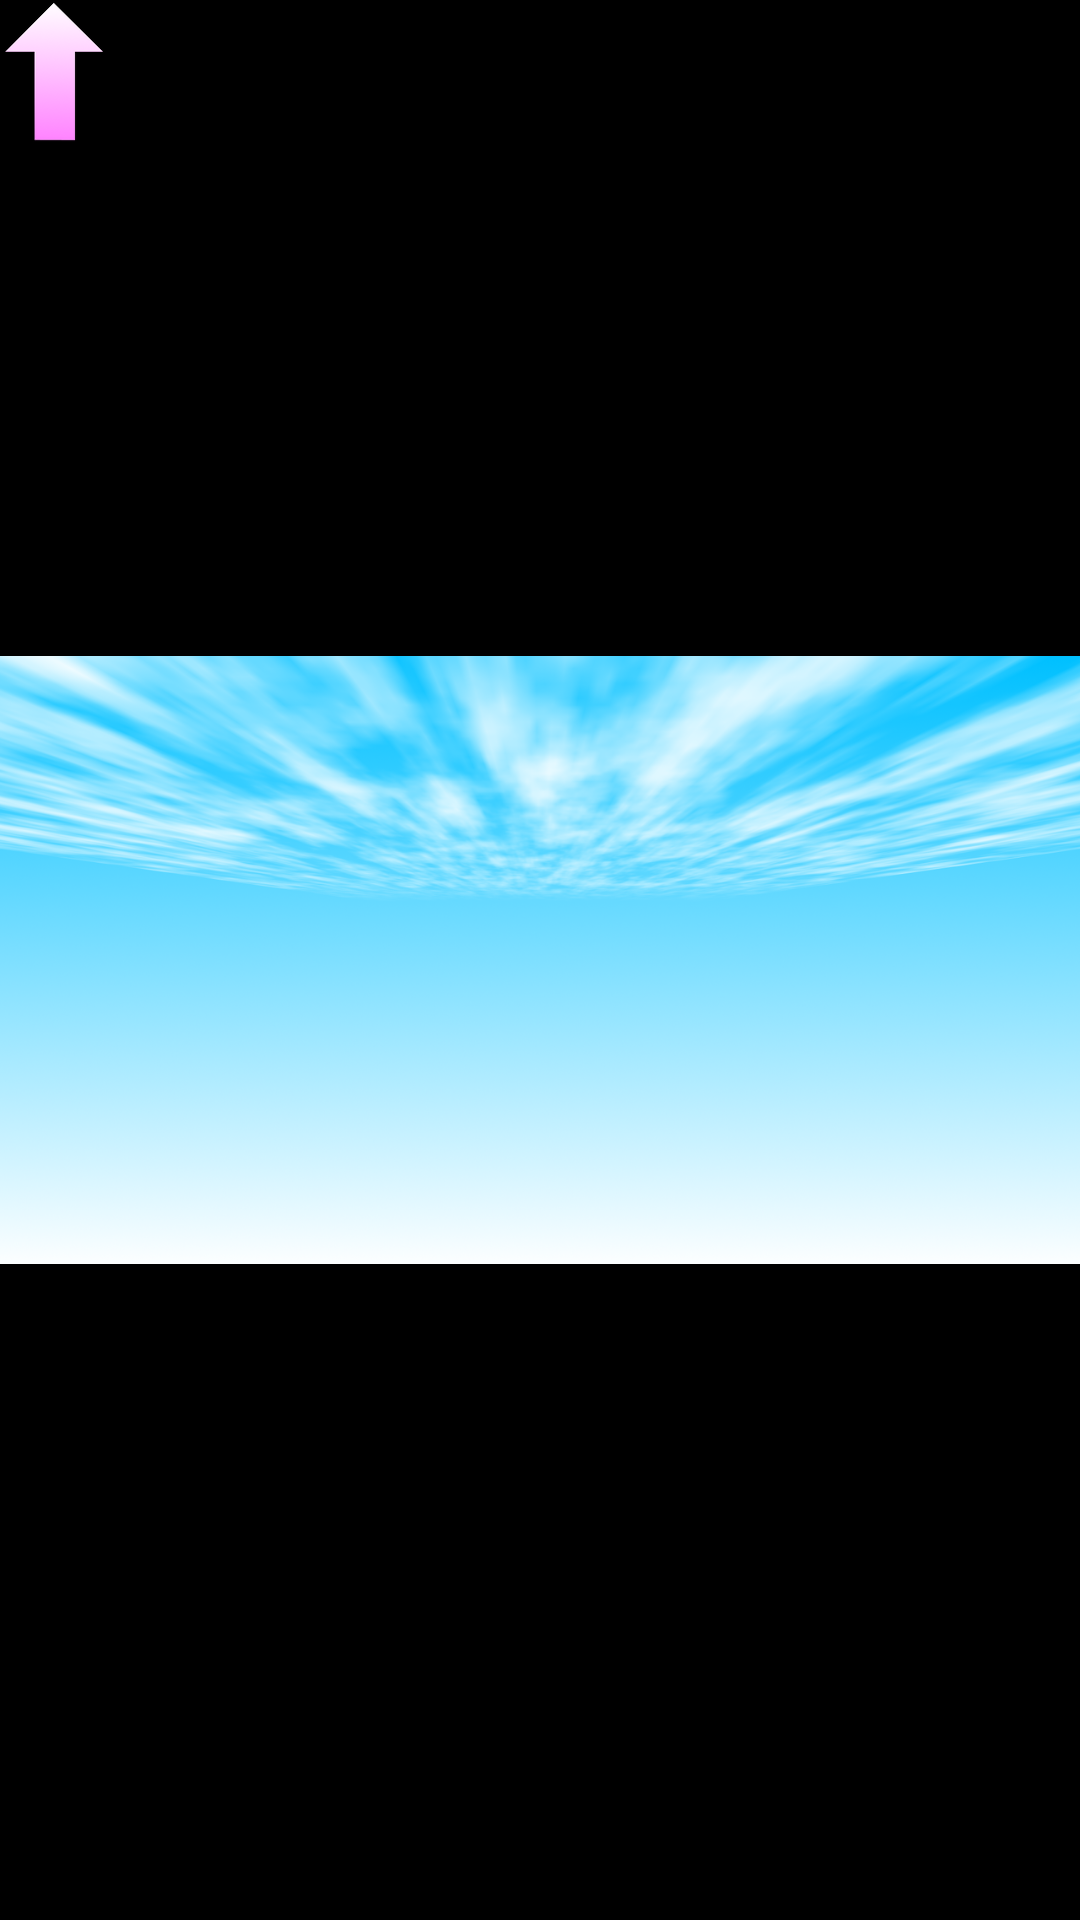

Write the Android layout XML for this screen, with the resource values it uses.
<!-- AndroidManifest.xml: application theme AppTheme -->
<!-- res/layout/activity_main.xml -->
<?xml version="1.0" encoding="utf-8"?>
<android.support.constraint.ConstraintLayout
	xmlns:android="http://schemas.android.com/apk/res/android"
	xmlns:app="http://schemas.android.com/apk/res-auto"
	xmlns:tools="http://schemas.android.com/tools"
	android:id="@+id/constraintLayoutActivityMain"
	android:background="@color/colorBlack"
	android:layout_width="match_parent"
	android:layout_height="match_parent"
	android:clipChildren="false"
	android:clipToPadding="false"
	tools:context=".controllers.ActivityMain">

	<ImageView
		android:id="@+id/imageViewBackgroundMain"
		android:layout_width="0dp"
		android:layout_height="0dp"
		android:background="@color/colorBlack"
		android:scaleType="fitCenter"
		app:layout_constraintBottom_toBottomOf="parent"
		app:layout_constraintEnd_toEndOf="parent"
		app:layout_constraintStart_toStartOf="parent"
		app:layout_constraintTop_toTopOf="parent"
		app:srcCompat="@mipmap/main_background" />

	<TextView
		android:id="@+id/textViewKiraKiraPoint"
		android:background="@color/colorBlackAlpha"
		android:textColor="@color/colorKiraKira"
		android:layout_width="wrap_content"
		android:layout_height="wrap_content"
		android:textSize="24dp"
		/>

	<ImageView
		android:id="@+id/imageViewJump"
		android:layout_width="wrap_content"
		android:layout_height="wrap_content"
		app:srcCompat="@mipmap/button_jump"
		/>

	<ImageView
		android:id="@+id/imageViewGameOver"
		android:layout_width="match_parent"
		android:layout_height="match_parent"
		android:background="@color/colorBlackAlpha"
		app:layout_constraintBottom_toBottomOf="parent"
		app:layout_constraintEnd_toEndOf="parent"
		app:layout_constraintStart_toStartOf="parent"
		app:layout_constraintTop_toTopOf="parent"
		android:visibility="gone"
		 />

	<TextView
		android:id="@+id/textViewGameOver"
		android:background="@color/colorTextGameOverBack"
		android:textColor="@color/colorGameOver"
		android:text="@string/TextViewGameOver"
		android:layout_width="wrap_content"
		android:layout_height="wrap_content"
		app:layout_constraintStart_toStartOf="parent"
		app:layout_constraintEnd_toEndOf="parent"
		app:layout_constraintTop_toTopOf="parent"
		app:layout_constraintBottom_toBottomOf="parent"
		android:layout_marginBottom="84dp"
		android:textSize="42dp"
		android:visibility="gone"
		/>

	<TextView
		android:id="@+id/textViewClear"
		android:background="@color/colorTextGameOverBack"
		android:textColor="@color/colorClear"
		android:text="@string/TextViewClear"
		android:layout_width="wrap_content"
		android:layout_height="wrap_content"
		app:layout_constraintStart_toStartOf="parent"
		app:layout_constraintEnd_toEndOf="parent"
		app:layout_constraintTop_toTopOf="parent"
		app:layout_constraintBottom_toBottomOf="parent"
		android:layout_marginBottom="100dp"
		android:textSize="42dp"
		android:visibility="gone"
		/>

	<Button
		android:id="@+id/buttonRetry"
		android:layout_width="wrap_content"
		android:layout_height="wrap_content"
		android:layout_marginStart="0dp"
		android:layout_marginTop="150dp"
		android:text="@string/buttonRetry"
		app:layout_constraintStart_toStartOf="parent"
		app:layout_constraintEnd_toEndOf="parent"
		app:layout_constraintTop_toTopOf="parent"
		app:layout_constraintBottom_toBottomOf="parent"
		android:textSize="18dp"
		android:visibility="gone"
		/>

	<Button
		android:id="@+id/buttonNext"
		android:layout_width="wrap_content"
		android:layout_height="wrap_content"
		android:layout_marginStart="0dp"
		android:layout_marginTop="150dp"
		android:text="@string/buttonNext"
		app:layout_constraintStart_toStartOf="parent"
		app:layout_constraintEnd_toEndOf="parent"
		app:layout_constraintTop_toTopOf="parent"
		app:layout_constraintBottom_toBottomOf="parent"
		android:textSize="18dp"
		android:visibility="gone"
		/>

	<TextView
		android:id="@+id/textViewNextChara"
		android:background="@color/colorTextNextChara"
		android:textColor="@color/colorGameOver"
		android:text="@string/TextViewNextChara"
		android:layout_width="wrap_content"
		android:layout_height="wrap_content"
		app:layout_constraintStart_toStartOf="parent"
		app:layout_constraintEnd_toEndOf="parent"
		app:layout_constraintTop_toTopOf="parent"
		app:layout_constraintBottom_toBottomOf="parent"
		android:textSize="26dp"
		android:visibility="gone"
		/>

</android.support.constraint.ConstraintLayout>
<!-- resources referenced by this layout -->
<resources>
  <color name="colorBlack">#000000</color>
  <color name="colorBlackAlpha">#80000000</color>
  <color name="colorClear">#FF30FF</color>
  <color name="colorGameOver">#0010FF</color>
  <color name="colorKiraKira">#FFDC00</color>
  <color name="colorTextGameOverBack">#FFFFCC</color>
  <color name="colorTextNextChara">#FFCCFF</color>
  <!-- mipmap button_jump: png bitmap (mipmap-xhdpi, 3449 bytes) -->
  <!-- mipmap main_background: png bitmap (mipmap-xhdpi, 482281 bytes) -->
  <string name="TextViewClear">ステージクリア！</string>
  <string name="TextViewGameOver">ゲームオーバー</string>
  <string name="TextViewNextChara"> さんがあなたをフォヨーしました。</string>
  <string name="buttonNext">次のステージへ行ってみゆ</string>
  <string name="buttonRetry">もう1回遊んでみゆ</string>
  <style name="AppTheme" parent="Theme.AppCompat.DayNight.NoActionBar">
  		
  		<item name="colorPrimary">@color/colorPrimary</item>
  		<item name="colorPrimaryDark">@color/colorPrimaryDark</item>
  		<item name="colorAccent">@color/colorAccent</item>
  	</style>
  <color name="colorPrimary">#33FFFF</color>
  <color name="colorPrimaryDark">#000000</color>
  <color name="colorAccent">#FF4081</color>
</resources>
